Labelled photos from "Data", an image-classification folder in ngue01/project_signe_des_main. The possible labels are: maux tete augm, secours augm, vertige augm, vomissement augm.

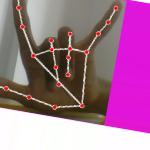
Label: secours augm

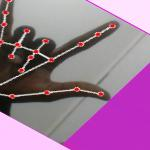
Label: secours augm

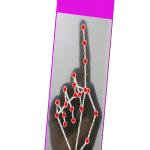
Label: vomissement augm

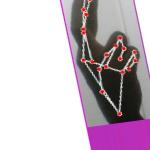
Label: vertige augm

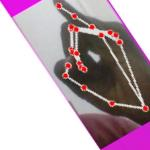
Label: maux tete augm

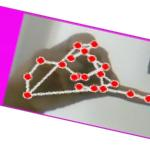
Label: maux tete augm
